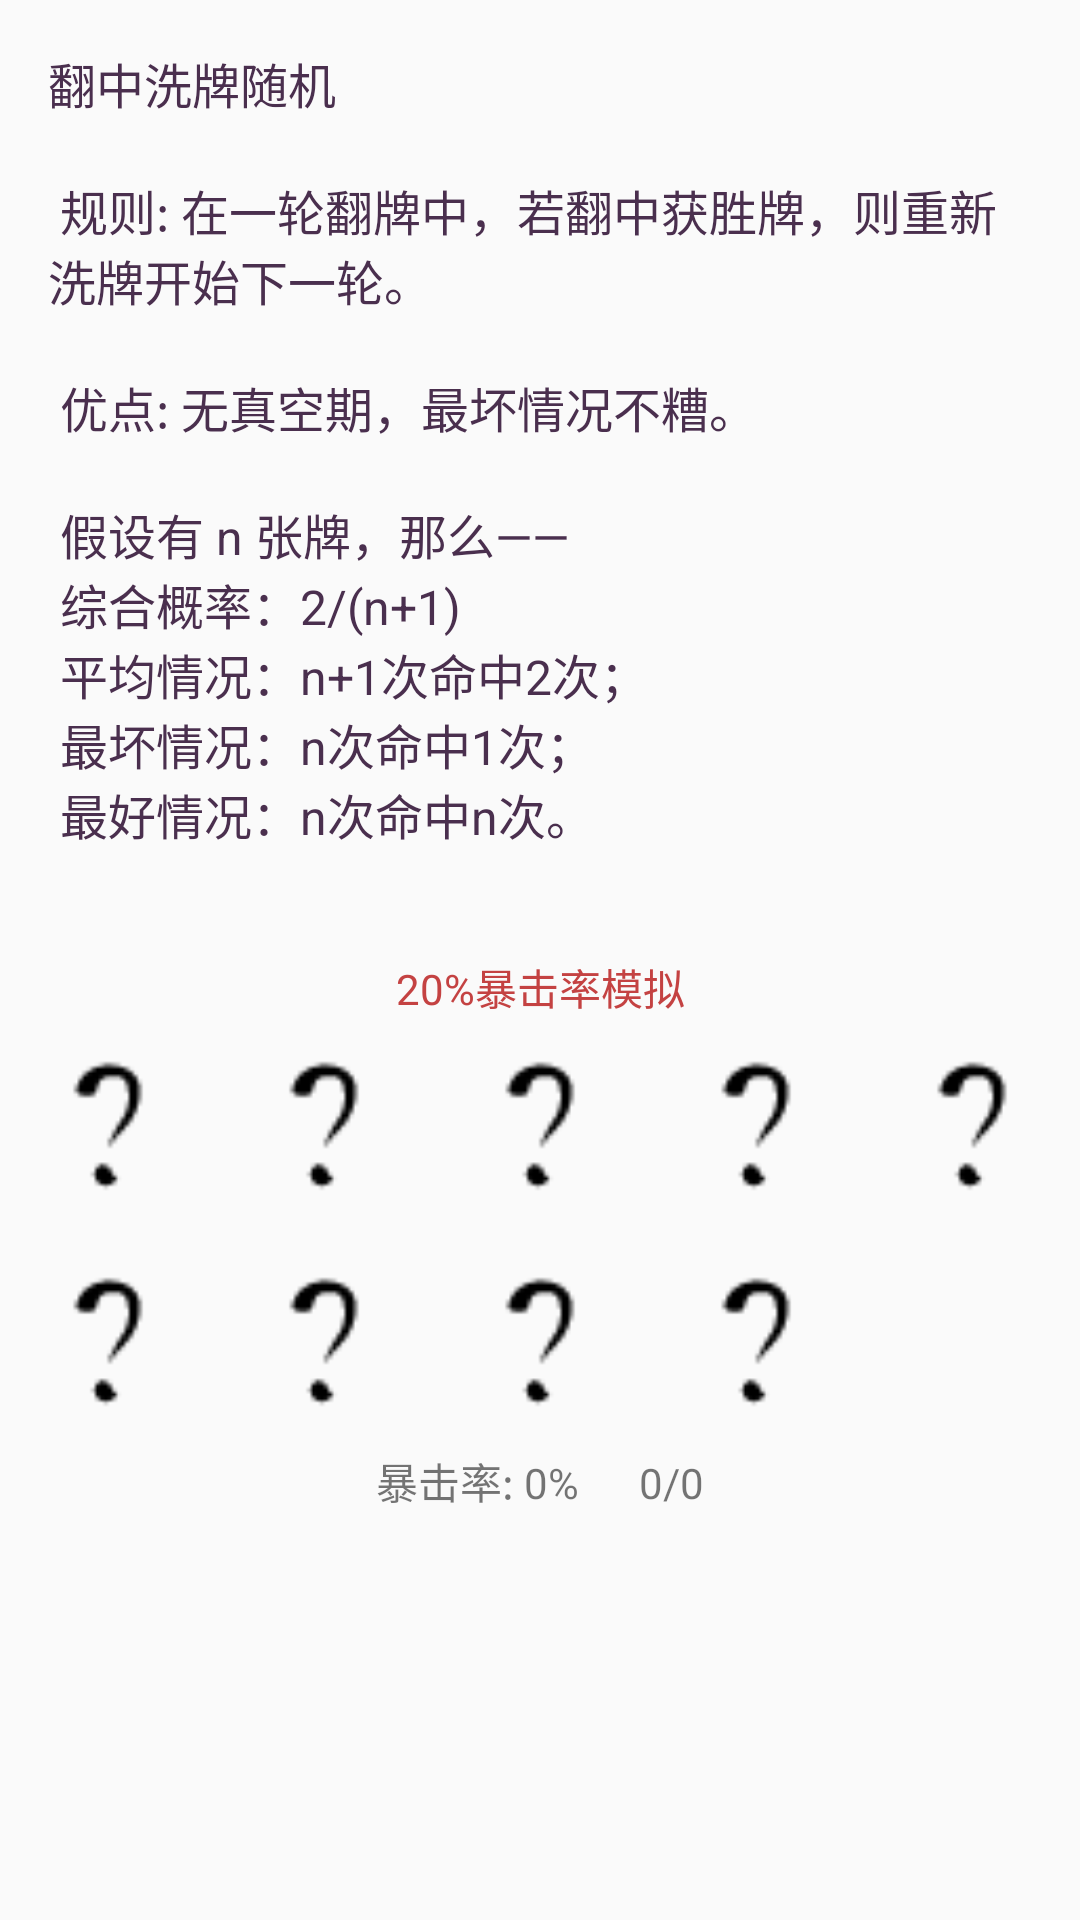

Layout XML and referenced resources for this Android screen:
<!-- AndroidManifest.xml: application theme AppTheme -->
<!-- res/layout/activity_score_shuffle.xml -->
<?xml version="1.0" encoding="utf-8"?>
<FrameLayout
    xmlns:android="http://schemas.android.com/apk/res/android"
    xmlns:tools="http://schemas.android.com/tools"
    android:layout_width="match_parent"
    android:layout_height="match_parent"
    tools:context=".game.ScoreShuffleActivity"
    >

    <LinearLayout
        android:layout_width="match_parent"
        android:layout_height="match_parent"
        android:orientation="vertical"
        >

        <TextView
            android:layout_width="match_parent"
            android:layout_height="wrap_content"
            android:padding="16dp"
            android:text="@string/summary_score_shuffle"
            android:textColor="@color/colorPrimary"
            android:textSize="16sp"/>

        <TextView
            android:layout_width="match_parent"
            android:layout_height="wrap_content"
            android:gravity="center"
            android:text="@string/crit_simulate"
            android:textColor="@color/colorAccent"/>

        <GridLayout
            android:id="@+id/gridLayout"
            android:layout_width="match_parent"
            android:layout_height="wrap_content"
            android:columnCount="5">

            <ImageView
                android:layout_width="@dimen/size_card"
                android:layout_height="@dimen/size_card"
                android:layout_margin="8dp"
                android:src="@drawable/ic_unknown"/>

            <ImageView
                android:layout_width="@dimen/size_card"
                android:layout_height="@dimen/size_card"
                android:layout_margin="8dp"
                android:src="@drawable/ic_unknown"/>

            <ImageView
                android:layout_width="@dimen/size_card"
                android:layout_height="@dimen/size_card"
                android:layout_margin="8dp"
                android:src="@drawable/ic_unknown"/>

            <ImageView
                android:layout_width="@dimen/size_card"
                android:layout_height="@dimen/size_card"
                android:layout_margin="8dp"
                android:src="@drawable/ic_unknown"/>

            <ImageView
                android:layout_width="@dimen/size_card"
                android:layout_height="@dimen/size_card"
                android:layout_margin="8dp"
                android:src="@drawable/ic_unknown"/>

            <ImageView
                android:layout_width="@dimen/size_card"
                android:layout_height="@dimen/size_card"
                android:layout_margin="8dp"
                android:src="@drawable/ic_unknown"/>

            <ImageView
                android:layout_width="@dimen/size_card"
                android:layout_height="@dimen/size_card"
                android:layout_margin="8dp"
                android:src="@drawable/ic_unknown"/>

            <ImageView
                android:layout_width="@dimen/size_card"
                android:layout_height="@dimen/size_card"
                android:layout_margin="8dp"
                android:src="@drawable/ic_unknown"/>

            <ImageView
                android:layout_width="@dimen/size_card"
                android:layout_height="@dimen/size_card"
                android:layout_margin="8dp"
                android:src="@drawable/ic_unknown"/>
        </GridLayout>

        <TextView
            android:id="@+id/percent_tv"
            android:layout_width="match_parent"
            android:layout_height="wrap_content"
            android:gravity="center"
            android:text="暴击率: 0%      0/0"/>
    </LinearLayout>

    <View
        android:id="@+id/silence_view"
        android:layout_width="match_parent"
        android:layout_height="match_parent"
        android:background="#3000"
        android:clickable="true"
        android:focusable="true"
        android:visibility="gone"
        />
</FrameLayout>
<!-- resources referenced by this layout -->
<resources>
  <color name="colorAccent">#c44242</color>
  <color name="colorPrimary">#4a2f4e</color>
  <dimen name="size_card">56dp</dimen>
  <!-- drawable ic_unknown: png bitmap (drawable-hdpi, 363 bytes) -->
  <string name="crit_simulate">20%暴击率模拟</string>
  <string name="summary_score_shuffle">翻中洗牌随机\n\n
          规则: 在一轮翻牌中，若翻中获胜牌，则重新洗牌开始下一轮。\n\n
          优点: 无真空期，最坏情况不糟。\n\n
          假设有 n 张牌，那么——\n
          综合概率：2/(n+1) \n
          平均情况：n+1次命中2次；\n
          最坏情况：n次命中1次；\n
          最好情况：n次命中n次。\n
      </string>
  <style name="AppTheme" parent="Theme.AppCompat.Light.DarkActionBar">
          
          <item name="colorPrimary">@color/colorPrimary</item>
          <item name="colorPrimaryDark">@color/colorPrimaryDark</item>
          <item name="colorAccent">@color/colorAccent</item>
          <item name="android:navigationBarColor" tools:targetApi="lollipop">@color/colorNav</item>
      </style>
  <color name="colorPrimaryDark">#4a2f4e</color>
  <color name="colorNav">#4a2f4e</color>
</resources>
